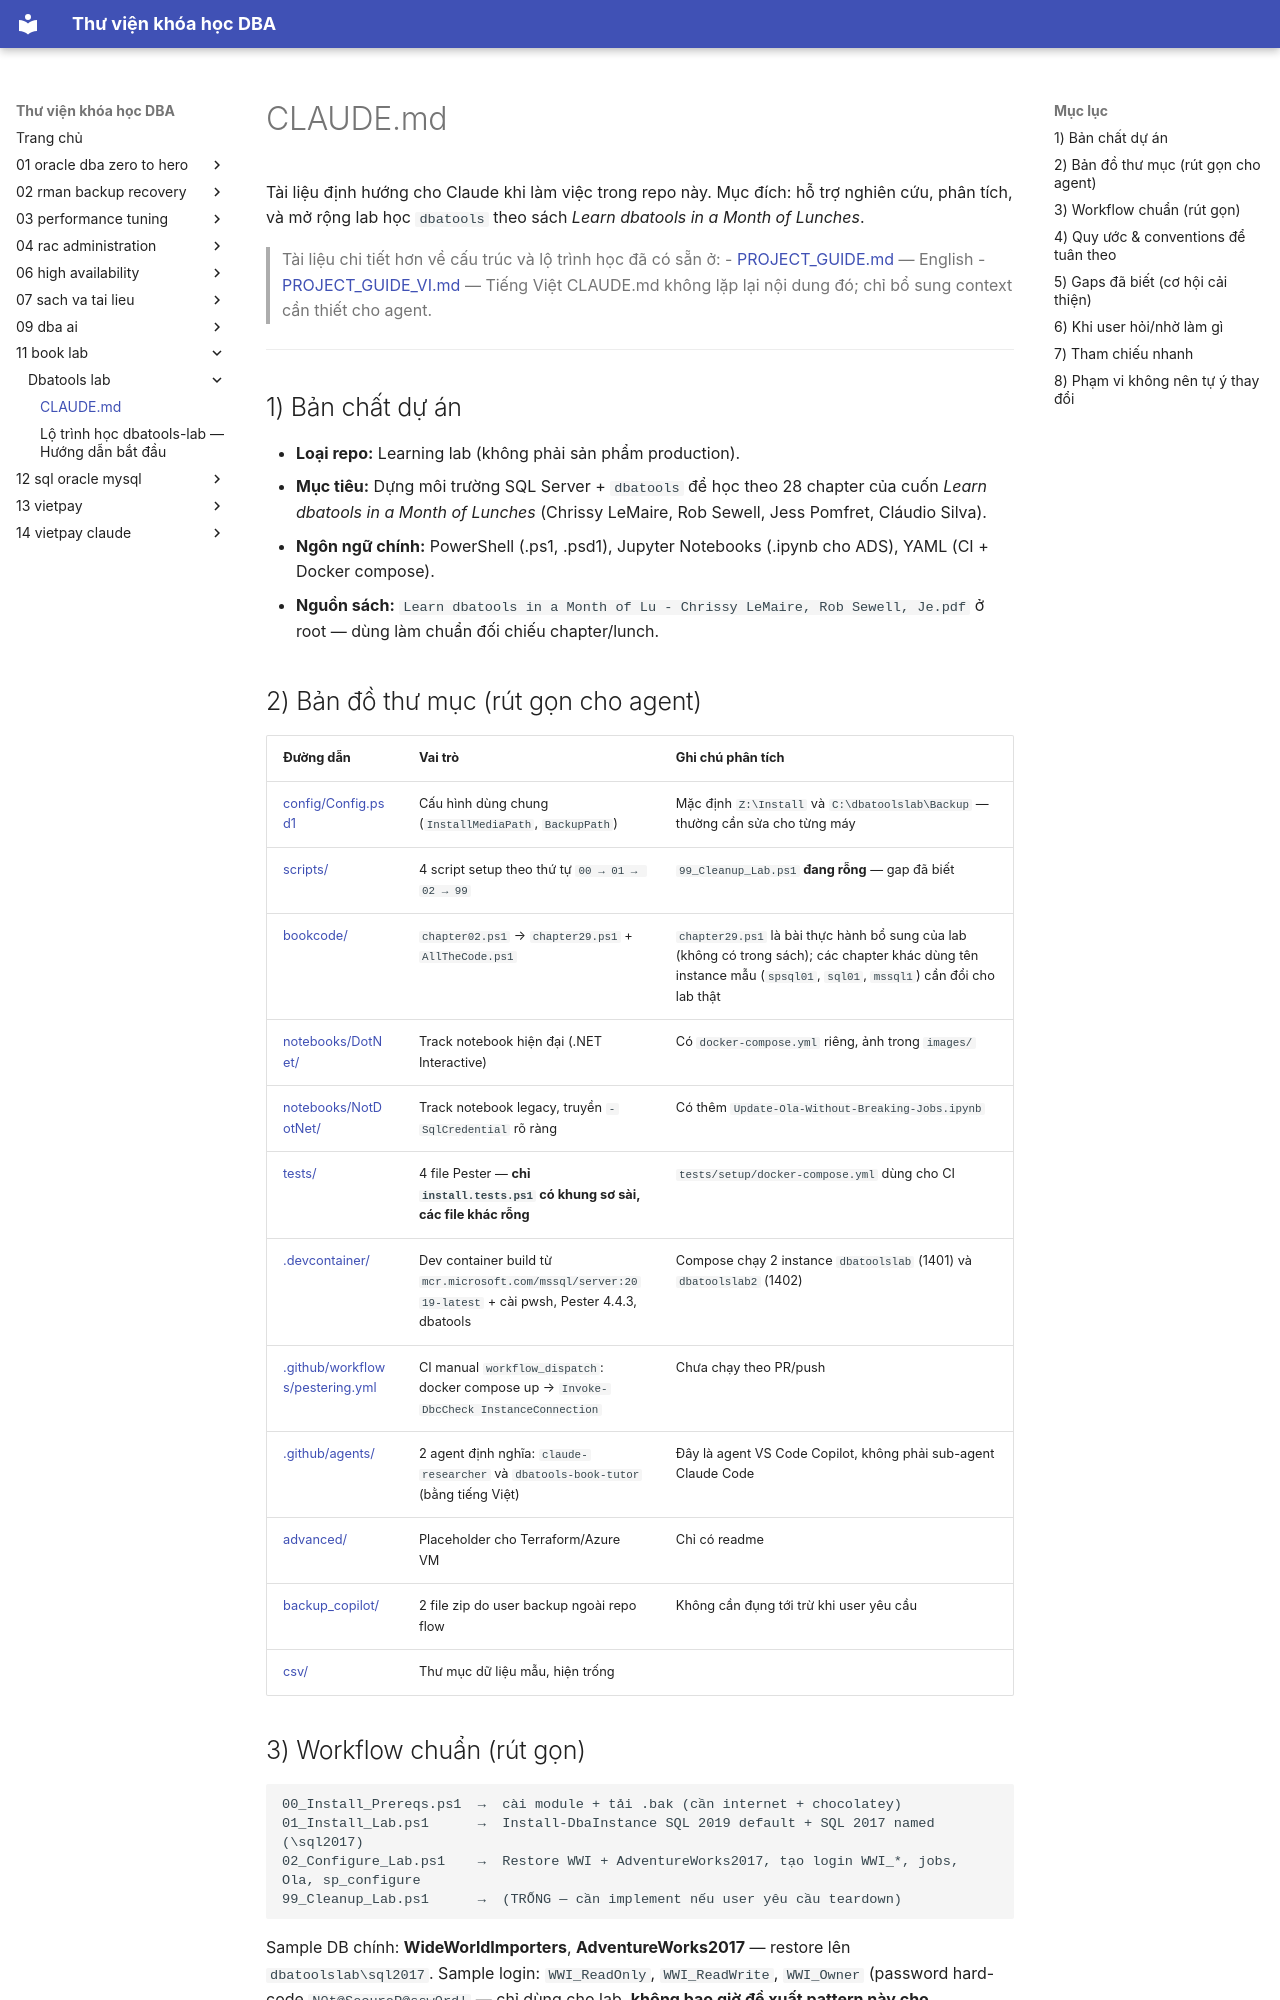

repository: quochuyag/MkDocs_local · page: 11-book-lab/dbatools-lab/claude/index.html · generator: mkdocs

---
title: CLAUDE.md
course: 11-book-lab
source: book_lab/dbatools-lab/CLAUDE.md
---

# CLAUDE.md

Tài liệu định hướng cho Claude khi làm việc trong repo này. Mục đích: hỗ trợ nghiên cứu, phân tích, và mở rộng lab học `dbatools` theo sách *Learn dbatools in a Month of Lunches*.

> Tài liệu chi tiết hơn về cấu trúc và lộ trình học đã có sẵn ở:
> - [PROJECT_GUIDE.md](PROJECT_GUIDE.md) — English
> - [PROJECT_GUIDE_VI.md](PROJECT_GUIDE_VI.md) — Tiếng Việt
> CLAUDE.md không lặp lại nội dung đó; chỉ bổ sung context cần thiết cho agent.

---

## 1) Bản chất dự án

- **Loại repo:** Learning lab (không phải sản phẩm production).
- **Mục tiêu:** Dựng môi trường SQL Server + `dbatools` để học theo 28 chapter của cuốn *Learn dbatools in a Month of Lunches* (Chrissy LeMaire, Rob Sewell, Jess Pomfret, Cláudio Silva).
- **Ngôn ngữ chính:** PowerShell (.ps1, .psd1), Jupyter Notebooks (.ipynb cho ADS), YAML (CI + Docker compose).
- **Nguồn sách:** `Learn dbatools in a Month of Lu - Chrissy LeMaire, Rob Sewell, Je.pdf` ở root — dùng làm chuẩn đối chiếu chapter/lunch.

## 2) Bản đồ thư mục (rút gọn cho agent)

| Đường dẫn | Vai trò | Ghi chú phân tích |
|---|---|---|
| [config/Config.psd1](config/config.psd1) | Cấu hình dùng chung (`InstallMediaPath`, `BackupPath`) | Mặc định `Z:\Install` và `C:\dbatoolslab\Backup` — thường cần sửa cho từng máy |
| [scripts/](scripts/) | 4 script setup theo thứ tự `00 → 01 → 02 → 99` | `99_Cleanup_Lab.ps1` **đang rỗng** — gap đã biết |
| [bookcode/](bookcode/) | `chapter02.ps1` → `chapter29.ps1` + `AllTheCode.ps1` | `chapter29.ps1` là bài thực hành bổ sung của lab (không có trong sách); các chapter khác dùng tên instance mẫu (`spsql01`, `sql01`, `mssql1`) cần đổi cho lab thật |
| [notebooks/DotNet/](notebooks/DotNet/) | Track notebook hiện đại (.NET Interactive) | Có `docker-compose.yml` riêng, ảnh trong `images/` |
| [notebooks/NotDotNet/](notebooks/NotDotNet/) | Track notebook legacy, truyền `-SqlCredential` rõ ràng | Có thêm `Update-Ola-Without-Breaking-Jobs.ipynb` |
| [tests/](tests/) | 4 file Pester — **chỉ `install.tests.ps1` có khung sơ sài, các file khác rỗng** | `tests/setup/docker-compose.yml` dùng cho CI |
| [.devcontainer/](.devcontainer/) | Dev container build từ `mcr.microsoft.com/mssql/server:2019-latest` + cài pwsh, Pester 4.4.3, dbatools | Compose chạy 2 instance `dbatoolslab` (1401) và `dbatoolslab2` (1402) |
| [.github/workflows/pestering.yml](github/workflows/pestering.yml) | CI manual `workflow_dispatch`: docker compose up → `Invoke-DbcCheck InstanceConnection` | Chưa chạy theo PR/push |
| [.github/agents/](.github/agents/) | 2 agent định nghĩa: `claude-researcher` và `dbatools-book-tutor` (bằng tiếng Việt) | Đây là agent VS Code Copilot, không phải sub-agent Claude Code |
| [advanced/](advanced/) | Placeholder cho Terraform/Azure VM | Chỉ có readme |
| [backup_copilot/](backup_copilot/) | 2 file zip do user backup ngoài repo flow | Không cần đụng tới trừ khi user yêu cầu |
| [csv/](csv/) | Thư mục dữ liệu mẫu, hiện trống | |
